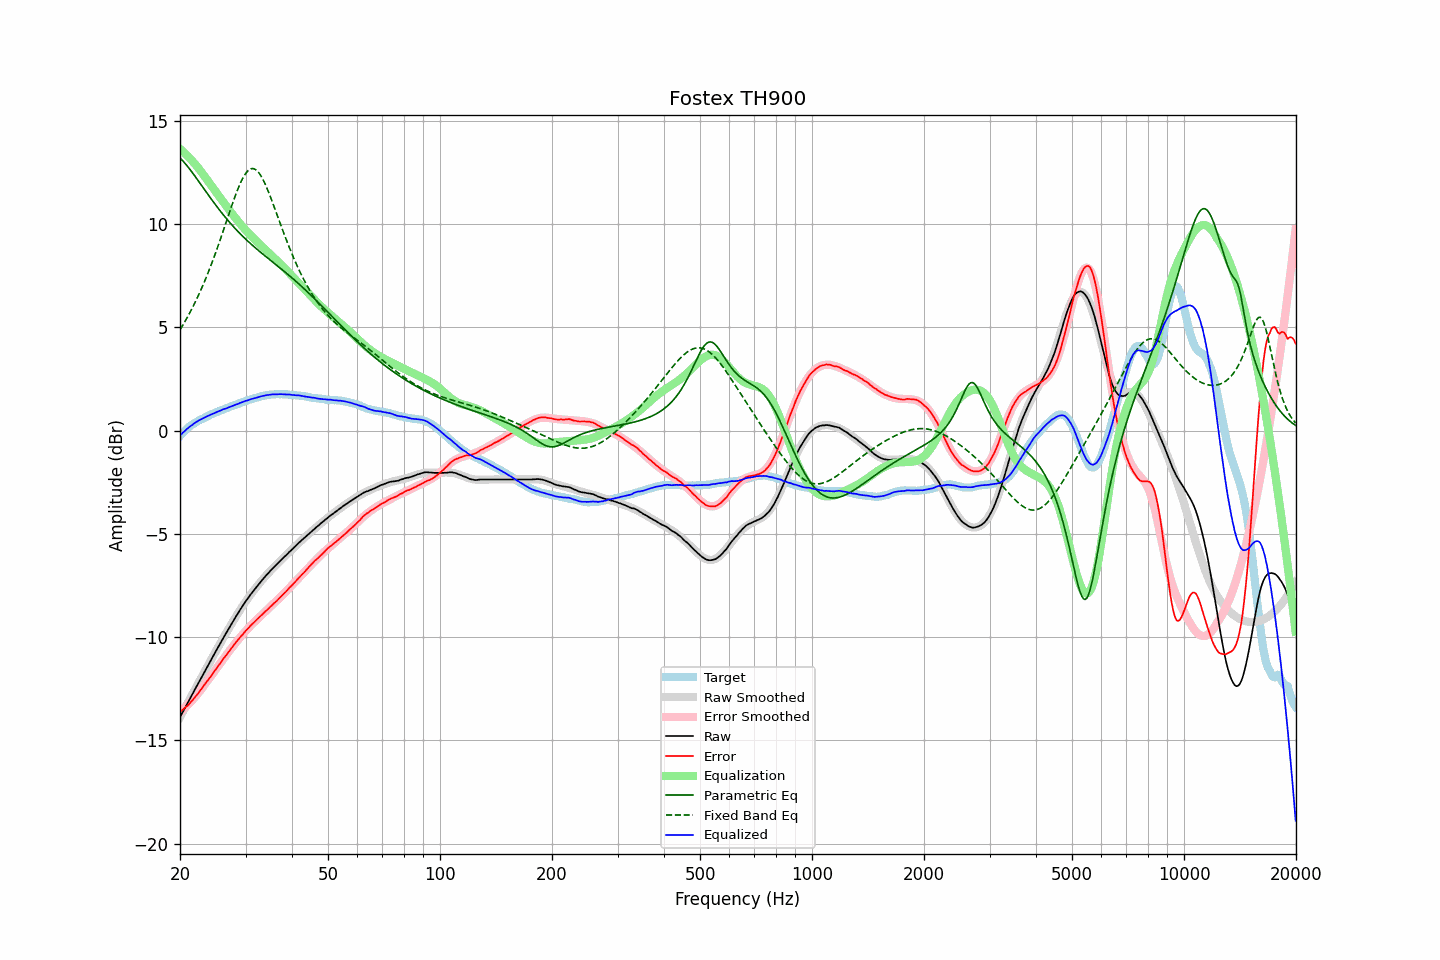

Data behind this chart, as committed beside it:
frequency, raw, error, smoothed, error_smoothed, equalization, parametric_eq, fixed_band_eq, equalized_raw, equalized_smoothed, target
20.00, -13.88, -13.62, -13.88, -13.64, 13.64, 13.20, 4.89, -0.24, -0.24, -0.26
20.20, -13.74, -13.57, -13.74, -13.58, 13.58, 13.12, 5.01, -0.16, -0.16, -0.17
20.40, -13.59, -13.50, -13.59, -13.50, 13.50, 13.04, 5.14, -0.08, -0.09, -0.09
20.61, -13.45, -13.43, -13.45, -13.43, 13.43, 12.95, 5.27, -0.02, -0.02, -0.03
20.81, -13.30, -13.36, -13.30, -13.35, 13.35, 12.86, 5.41, 0.06, 0.05, 0.07
21.02, -13.16, -13.30, -13.16, -13.28, 13.28, 12.76, 5.55, 0.12, 0.12, 0.15
21.23, -13.01, -13.21, -13.01, -13.19, 13.19, 12.66, 5.69, 0.19, 0.18, 0.20
21.44, -12.87, -13.13, -12.87, -13.11, 13.11, 12.56, 5.84, 0.24, 0.24, 0.26
21.66, -12.73, -13.04, -12.73, -13.02, 13.02, 12.46, 5.99, 0.29, 0.30, 0.31
21.87, -12.58, -12.94, -12.58, -12.94, 12.94, 12.35, 6.15, 0.36, 0.35, 0.36
22.09, -12.44, -12.85, -12.44, -12.85, 12.85, 12.24, 6.31, 0.41, 0.41, 0.41
22.31, -12.30, -12.76, -12.29, -12.75, 12.75, 12.14, 6.47, 0.46, 0.46, 0.46
22.54, -12.15, -12.65, -12.15, -12.65, 12.65, 12.03, 6.64, 0.50, 0.50, 0.50
22.76, -12.01, -12.55, -12.01, -12.55, 12.55, 11.92, 6.81, 0.54, 0.54, 0.54
22.99, -11.87, -12.44, -11.86, -12.45, 12.45, 11.81, 6.99, 0.58, 0.58, 0.57
23.22, -11.72, -12.33, -11.72, -12.34, 12.34, 11.69, 7.17, 0.62, 0.62, 0.61
23.45, -11.58, -12.23, -11.58, -12.24, 12.24, 11.58, 7.36, 0.66, 0.66, 0.65
23.69, -11.44, -12.13, -11.44, -12.13, 12.13, 11.47, 7.55, 0.69, 0.69, 0.69
23.92, -11.30, -12.02, -11.29, -12.02, 12.02, 11.37, 7.74, 0.73, 0.73, 0.73
24.16, -11.15, -11.92, -11.15, -11.92, 11.92, 11.26, 7.95, 0.77, 0.76, 0.78
24.40, -11.01, -11.81, -11.01, -11.81, 11.81, 11.15, 8.15, 0.80, 0.80, 0.81
24.65, -10.87, -11.70, -10.87, -11.70, 11.70, 11.05, 8.36, 0.83, 0.83, 0.83
24.89, -10.73, -11.59, -10.73, -11.59, 11.59, 10.94, 8.57, 0.87, 0.87, 0.86
25.14, -10.59, -11.49, -10.59, -11.49, 11.49, 10.84, 8.79, 0.90, 0.90, 0.90
25.39, -10.45, -11.38, -10.45, -11.38, 11.38, 10.74, 9.01, 0.93, 0.93, 0.93
25.65, -10.31, -11.28, -10.31, -11.27, 11.27, 10.64, 9.24, 0.96, 0.96, 0.97
25.91, -10.17, -11.16, -10.17, -11.17, 11.17, 10.54, 9.46, 1.00, 1.00, 0.99
26.16, -10.03, -11.05, -10.04, -11.06, 11.06, 10.44, 9.69, 1.03, 1.03, 1.02
26.43, -9.90, -10.96, -9.90, -10.95, 10.95, 10.34, 9.92, 1.05, 1.06, 1.06
26.69, -9.77, -10.85, -9.76, -10.85, 10.85, 10.25, 10.15, 1.08, 1.08, 1.08
26.96, -9.63, -10.74, -9.63, -10.75, 10.75, 10.16, 10.39, 1.12, 1.11, 1.11
27.23, -9.50, -10.65, -9.50, -10.64, 10.64, 10.07, 10.62, 1.14, 1.14, 1.15
27.50, -9.37, -10.55, -9.37, -10.54, 10.54, 9.98, 10.84, 1.17, 1.17, 1.18
27.77, -9.24, -10.44, -9.24, -10.44, 10.44, 9.89, 11.07, 1.20, 1.20, 1.20
28.05, -9.11, -10.35, -9.11, -10.34, 10.34, 9.81, 11.29, 1.23, 1.23, 1.24
28.33, -8.98, -10.23, -8.98, -10.24, 10.24, 9.73, 11.50, 1.27, 1.26, 1.26
28.62, -8.86, -10.15, -8.85, -10.15, 10.15, 9.64, 11.70, 1.29, 1.29, 1.28
28.90, -8.73, -10.05, -8.73, -10.05, 10.05, 9.56, 11.88, 1.33, 1.32, 1.32
29.19, -8.61, -9.95, -8.61, -9.96, 9.96, 9.49, 12.06, 1.35, 1.35, 1.34
29.48, -8.49, -9.88, -8.49, -9.87, 9.87, 9.41, 12.21, 1.38, 1.38, 1.39
29.78, -8.37, -9.78, -8.38, -9.78, 9.78, 9.33, 12.35, 1.41, 1.41, 1.41
30.08, -8.25, -9.69, -8.26, -9.69, 9.69, 9.26, 12.47, 1.44, 1.43, 1.43
30.38, -8.15, -9.61, -8.15, -9.61, 9.61, 9.19, 12.56, 1.46, 1.46, 1.46
30.68, -8.04, -9.53, -8.04, -9.53, 9.53, 9.11, 12.63, 1.49, 1.49, 1.49
30.99, -7.93, -9.44, -7.93, -9.45, 9.45, 9.04, 12.67, 1.52, 1.51, 1.51
31.30, -7.83, -9.37, -7.83, -9.37, 9.37, 8.97, 12.69, 1.54, 1.54, 1.54
31.61, -7.73, -9.29, -7.73, -9.29, 9.29, 8.91, 12.68, 1.56, 1.56, 1.56
31.93, -7.63, -9.21, -7.63, -9.21, 9.21, 8.84, 12.64, 1.58, 1.59, 1.58
32.24, -7.54, -9.14, -7.53, -9.14, 9.14, 8.77, 12.57, 1.60, 1.61, 1.60
32.57, -7.44, -9.07, -7.43, -9.06, 9.06, 8.71, 12.49, 1.62, 1.63, 1.63
32.89, -7.34, -8.99, -7.34, -8.99, 8.99, 8.64, 12.38, 1.65, 1.65, 1.65
33.22, -7.25, -8.92, -7.25, -8.92, 8.92, 8.58, 12.25, 1.67, 1.67, 1.67
33.55, -7.16, -8.84, -7.16, -8.84, 8.84, 8.51, 12.10, 1.68, 1.68, 1.69
33.89, -7.07, -8.76, -7.07, -8.77, 8.77, 8.45, 11.93, 1.70, 1.70, 1.69
34.23, -6.98, -8.70, -6.98, -8.70, 8.70, 8.39, 11.76, 1.72, 1.71, 1.72
34.57, -6.90, -8.63, -6.90, -8.62, 8.62, 8.33, 11.57, 1.72, 1.72, 1.73
34.92, -6.81, -8.54, -6.82, -8.55, 8.55, 8.26, 11.37, 1.74, 1.73, 1.73
35.27, -6.73, -8.48, -6.73, -8.48, 8.48, 8.20, 11.17, 1.75, 1.74, 1.75
35.62, -6.65, -8.39, -6.65, -8.40, 8.40, 8.14, 10.96, 1.75, 1.75, 1.74
35.97, -6.58, -8.33, -6.57, -8.33, 8.33, 8.08, 10.74, 1.75, 1.76, 1.75
... 635 more rows
